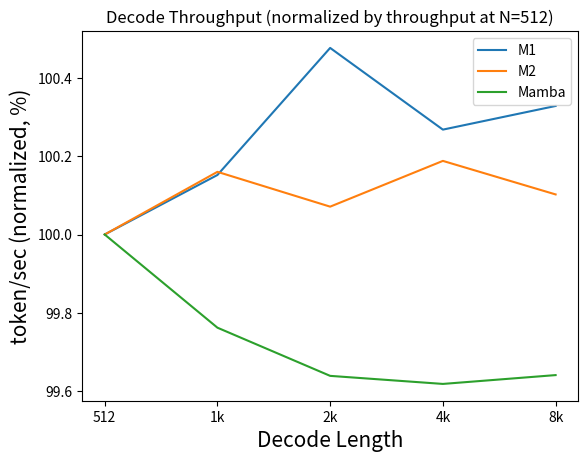

Python code for this plot:
import numpy as np
import matplotlib.pyplot as plt

### Whole Model Decode ###
# m1 = [31536.435, 31584.523, 31687.193, 31621.184, 31640.295]
# m2 = [4681.657, 4689.174, 4684.998, 4690.487, 4686.465]
# mamba = [29611.113, 31277.532, 31924.04, 32599.265, 32817.916]

# m1 = [1685309.255, 1690814.776, 1693492.523, 1695379.812, 1695562.402, 1696025.261, 1696386.371, 1696386.371, 1695699.992]
# m2 = [125087.263, 125265.416, 125391.421, 125482.684, 125462.628, 125524.102, 125483.874, 125503.408]
# mamba = [1683773.002, 1681407.654, 1674452.888, 1657590.697, 1648460.108, 1633065.265, 1616301.516, 1618167.486, 1619191.282]
# x_ticks_lb = ['512', '1k', '2k', '4k', '8k', '16k', '24k', '32k', '40k']

### 1B whole model ###
# mode = 'Prefill'
# # y_mode = 'abs'
# y_mode = 'norm'
# m1 = [57467.817, 57016.971, 56175.784, 55157.172, 55062.676]
# m2 = [32196.391, 32267.017, 31664.331, 31232.128, 31170.997]
# mamba = [52280.759, 51990.344, 51762.822, 51276.272, 50915.416]
# x_ticks_lb = ['2k', '4k', '8k', '16k', '32k']

mode = 'Decode'
# y_mode = 'abs'
y_mode = 'norm'
m1 = [31536.435, 31584.523, 31687.193, 31621.184, 31640.295]
m2 = [4681.657, 4689.174, 4684.998, 4690.487, 4686.465]
mamba = [33185.693, 33106.481, 33065.511, 33058.662, 33066.166]
x_ticks_lb = ['512', '1k', '2k', '4k', '8k']

x_axis = np.arange(len(m1)) + 1
fig, ax = plt.subplots()
if y_mode == 'norm':
    ax.plot(np.arange(len(m1)) + 1, np.asarray(m1) / m1[0] * 100, label='M1')
    ax.plot(np.arange(len(m2)) + 1, np.asarray(m2) / m2[0] * 100, label='M2')
    ax.plot(np.arange(len(mamba)) + 1, np.asarray(mamba) / mamba[0] * 100, label='Mamba')
    ax.set_ylabel('token/sec (normalized, %)', fontsize=15)  # token/sec
    ax.set_title(f'{mode} Throughput (normalized by throughput at N=512)')
else:
    ax.plot(np.arange(len(m1)) + 1, np.asarray(m1), label='M1')
    ax.plot(np.arange(len(m2)) + 1, np.asarray(m2), label='M2')
    ax.plot(np.arange(len(mamba)) + 1, np.asarray(mamba), label='Mamba')
    ax.set_ylabel('token/sec', fontsize=15)  # token/sec
    ax.set_title(f'{mode} Throughput')

ax.set_xticks(x_axis, x_ticks_lb)
ax.set_xlabel(f'{mode} Length', fontsize=15)
ax.legend()

plt.show()
